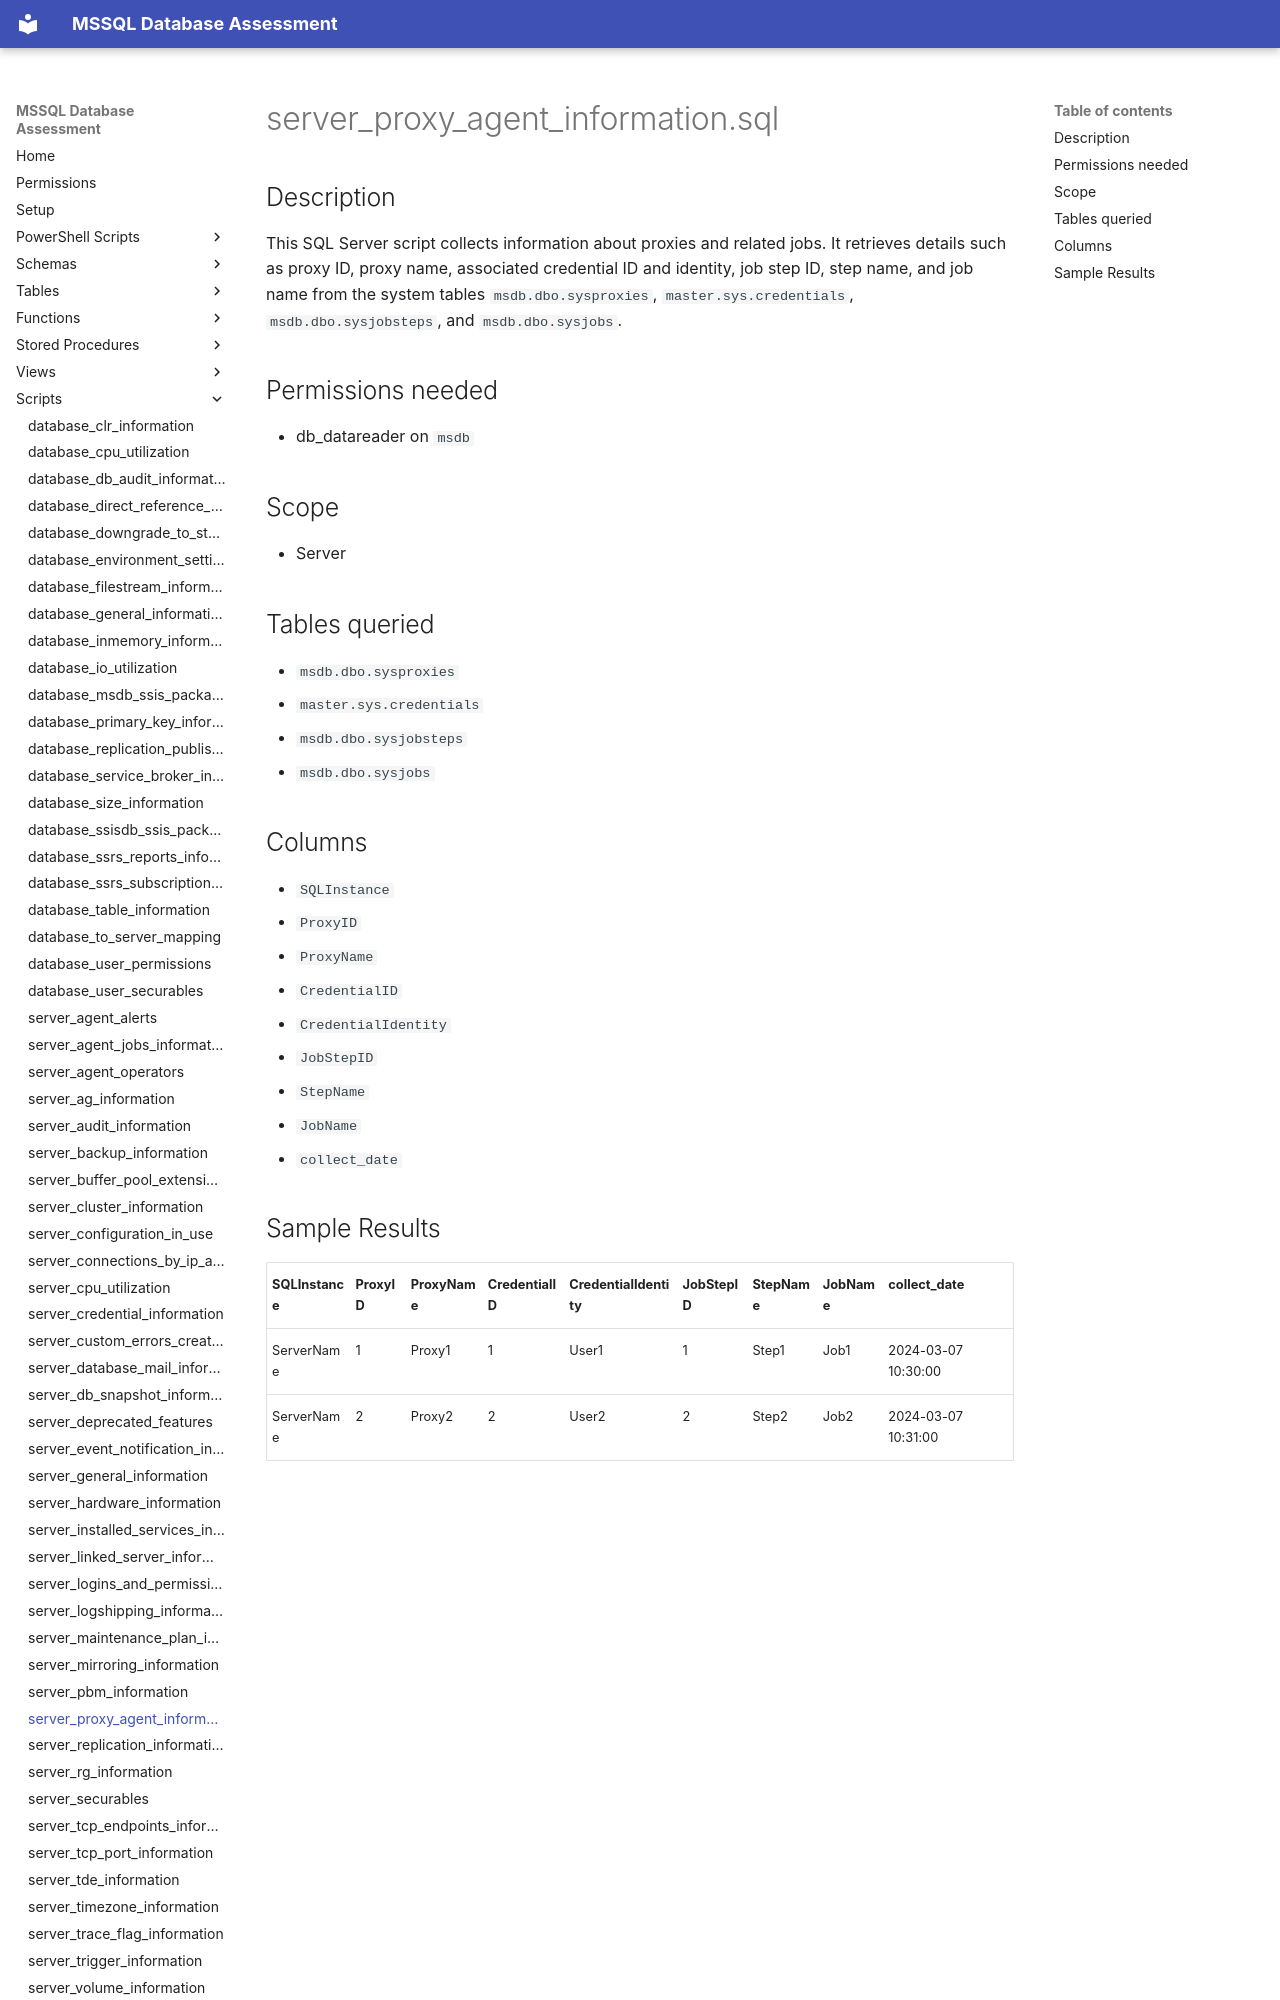

repository: aws-samples/sample-mssql-pre-migration-database-assessment · page: scripts/server_proxy_agent_information/index.html · generator: mkdocs

# server_proxy_agent_information.sql

## Description

This SQL Server script collects information about proxies and related jobs. It retrieves details such as proxy ID, proxy name, associated credential ID and identity, job step ID, step name, and job name from the system tables `msdb.dbo.sysproxies`, `master.sys.credentials`, `msdb.dbo.sysjobsteps`, and `msdb.dbo.sysjobs`.

## Permissions needed

- db_datareader on `msdb`

## Scope

- Server

## Tables queried

- `msdb.dbo.sysproxies`
- `master.sys.credentials`
- `msdb.dbo.sysjobsteps`
- `msdb.dbo.sysjobs`

## Columns

- `SQLInstance`
- `ProxyID`
- `ProxyName`
- `CredentialID`
- `CredentialIdentity`
- `JobStepID`
- `StepName`
- `JobName`
- `collect_date`
